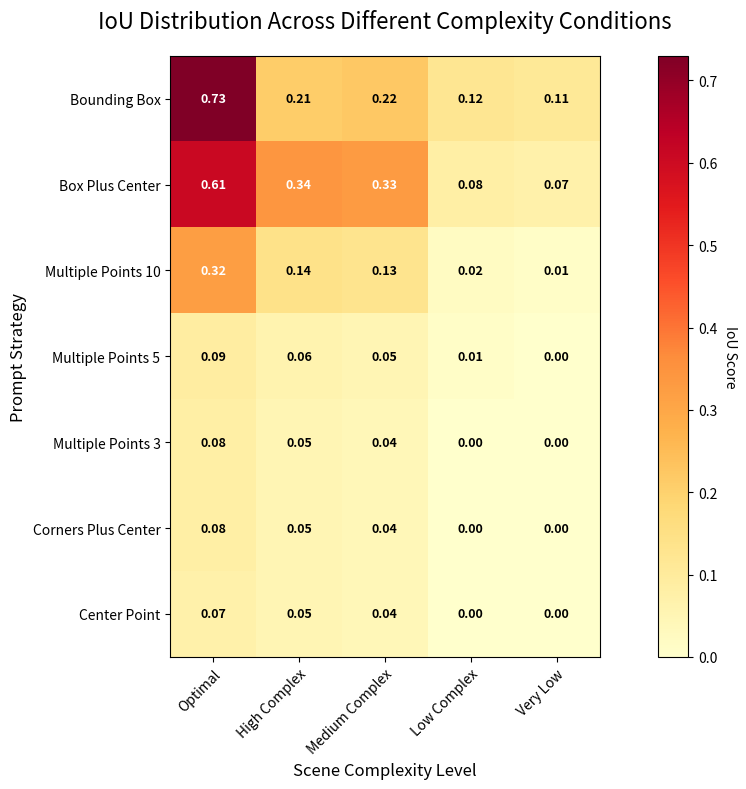

This figure's Python source:
import matplotlib.pyplot as plt
import numpy as np

strategies = ['bounding_box', 'box_plus_center', 'multiple_points_10', 
              'multiple_points_5', 'multiple_points_3', 'corners_plus_center', 'center_point']
conditions = ['Optimal', 'High Complex', 'Medium Complex', 'Low Complex', 'Very Low']

iou_data = [
    [0.73, 0.21, 0.22, 0.12, 0.11],
    [0.61, 0.34, 0.33, 0.08, 0.07],
    [0.32, 0.14, 0.13, 0.02, 0.01],
    [0.09, 0.06, 0.05, 0.01, 0.00],
    [0.08, 0.05, 0.04, 0.00, 0.00],
    [0.08, 0.05, 0.04, 0.00, 0.00],
    [0.07, 0.05, 0.04, 0.00, 0.00]
]

fig, ax = plt.subplots(figsize=(12, 8))
im = ax.imshow(iou_data, cmap='YlOrRd')

ax.set_xticks(np.arange(len(conditions)))
ax.set_yticks(np.arange(len(strategies)))
ax.set_xticklabels(conditions)
ax.set_yticklabels([s.replace('_', ' ').title() for s in strategies])

plt.setp(ax.get_xticklabels(), rotation=45, ha='right', rotation_mode='anchor')

cbar = ax.figure.colorbar(im, ax=ax)
cbar.ax.set_ylabel('IoU Score', rotation=-90, va='bottom')

for i in range(len(strategies)):
    for j in range(len(conditions)):
        text = ax.text(j, i, f'{iou_data[i][j]:.2f}',
                       ha='center', va='center', 
                       color='white' if iou_data[i][j] > 0.3 else 'black',
                       fontsize=9, fontweight='bold')

ax.set_title('IoU Distribution Across Different Complexity Conditions', fontsize=16, pad=20)
ax.set_xlabel('Scene Complexity Level', fontsize=12)
ax.set_ylabel('Prompt Strategy', fontsize=12)

plt.tight_layout()
plt.savefig('iou_distribution_heatmap.png', dpi=300, bbox_inches='tight')
print('Figure saved as iou_distribution_heatmap.png')
plt.show()
